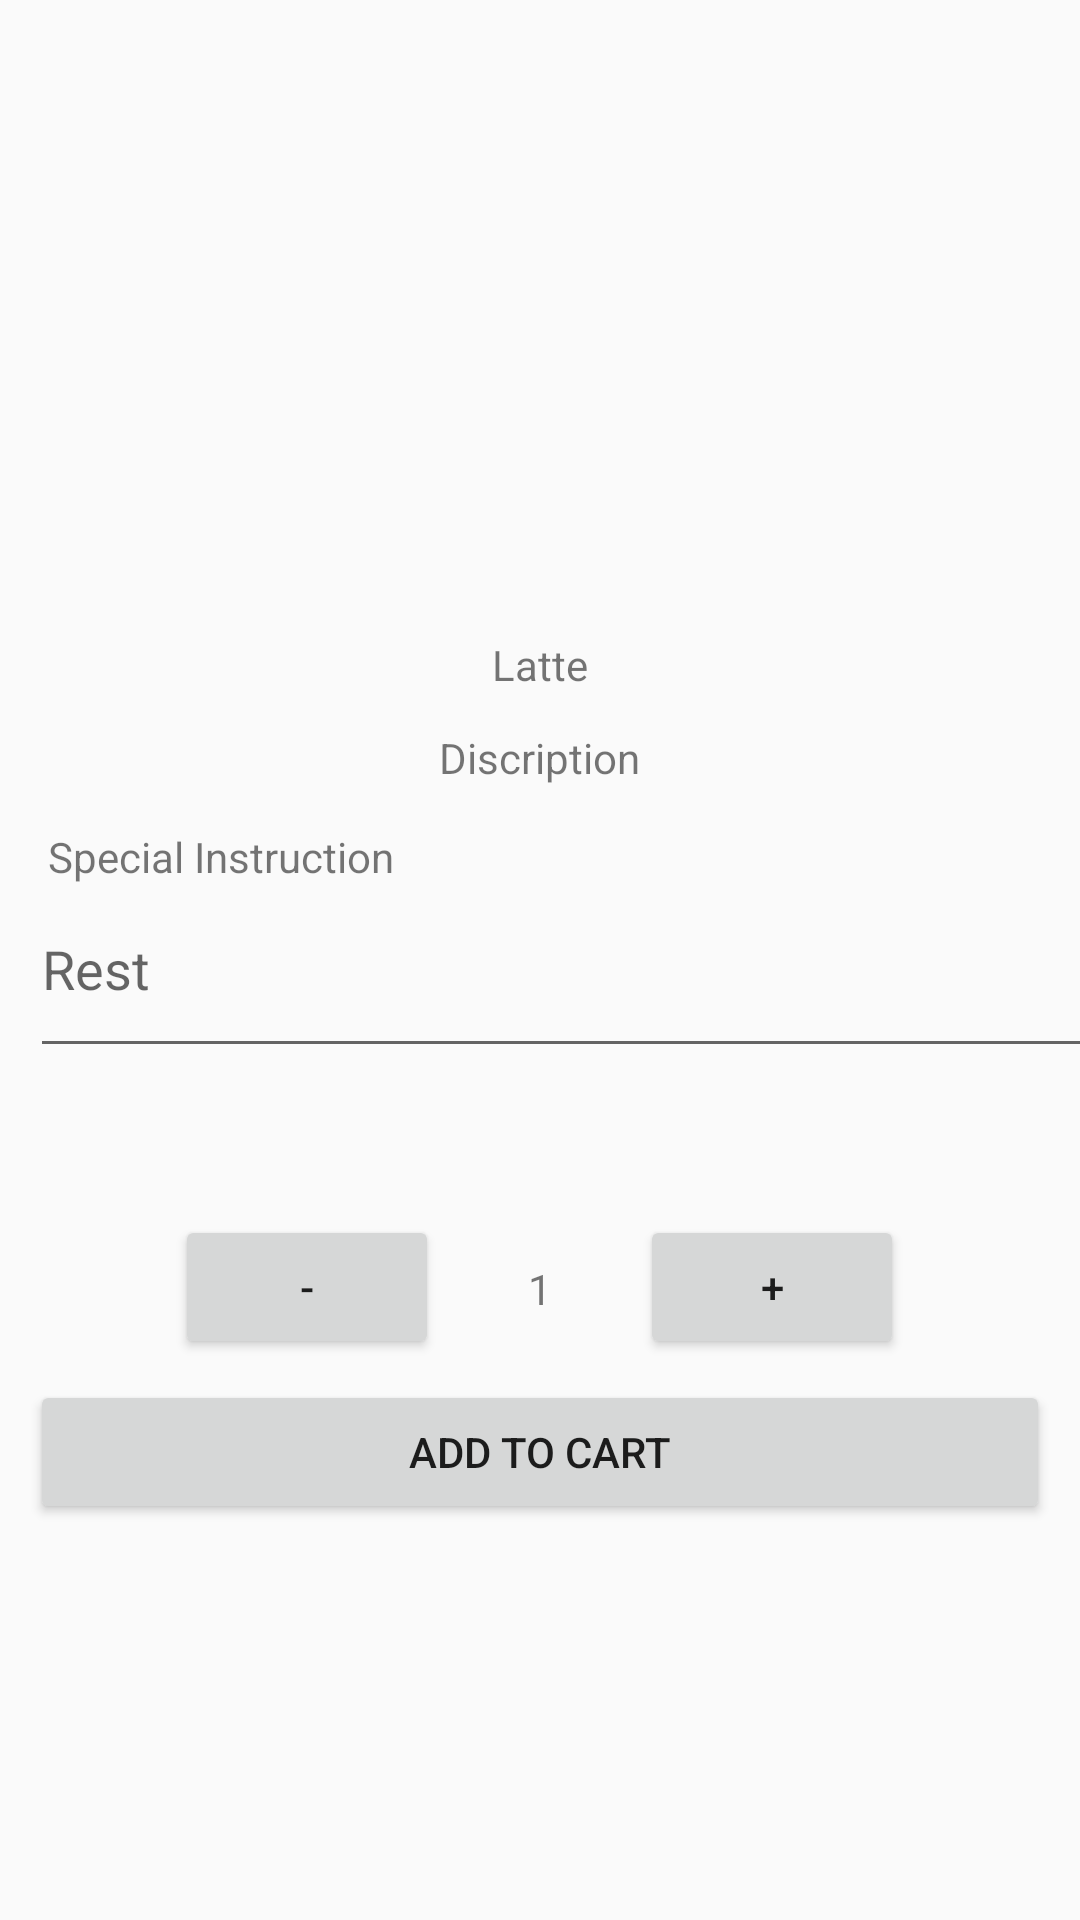

Write the Android layout XML for this screen, with the resource values it uses.
<!-- AndroidManifest.xml: application theme AppTheme -->
<!-- res/layout/activity_order.xml -->
<?xml version="1.0" encoding="utf-8"?>
<RelativeLayout xmlns:android="http://schemas.android.com/apk/res/android"
    xmlns:app="http://schemas.android.com/apk/res-auto"
    xmlns:tools="http://schemas.android.com/tools"
    android:layout_width="match_parent"
    android:layout_height="match_parent"
    tools:context="com.menulk.app.order.OrderActivity">


    <RelativeLayout
        android:id="@+id/layoutTop"
        android:layout_width="match_parent"
        android:layout_height="200dp"
        android:layout_alignParentTop="true"
        android:layout_alignParentLeft="true"
        android:layout_alignParentStart="true"
        android:background="@drawable/images">
    </RelativeLayout>

    <RelativeLayout
        android:id="@+id/layoutBottom"
        android:layout_width="match_parent"
        android:layout_height="0dp"
        android:layout_alignParentBottom="true"
        android:layout_below="@id/layoutTop"
        tools:layout_editor_absoluteX="67dp"
        tools:layout_editor_absoluteY="213dp">

        <TextView
            android:id="@+id/item_name"
            android:layout_width="wrap_content"
            android:layout_height="wrap_content"
            android:layout_alignParentTop="true"
            android:layout_centerHorizontal="true"
            android:layout_marginTop="12dp"
            android:text="Latte" />

        <TextView
            android:id="@+id/item_description"
            android:layout_width="wrap_content"
            android:layout_height="wrap_content"
            android:layout_below="@+id/item_name"
            android:layout_centerHorizontal="true"
            android:layout_marginTop="12dp"
            android:text="Discription" />

        <TextView
            android:id="@+id/textView7"
            android:layout_width="wrap_content"
            android:layout_height="wrap_content"
            android:layout_alignParentStart="true"
            android:layout_below="@+id/item_description"
            android:layout_marginStart="16dp"
            android:layout_marginTop="14dp"
            android:text="Special Instruction" />

        <LinearLayout
            android:id="@+id/splayout"
            android:layout_width="match_parent"
            android:layout_height="100dp"
            android:layout_alignTop="@+id/textView7"
            android:layout_alignParentStart="true"
            android:layout_marginBottom="13dp"
            android:orientation="vertical">

            <EditText
                android:id="@+id/special_instructions"
                android:layout_width="371dp"
                android:layout_height="69dp"
                android:layout_marginTop="11dp"
                android:layout_marginLeft="10dp"
                android:layout_marginRight="10dp"
                android:layout_marginBottom="11dp"
                android:ems="10"
                android:inputType="textPersonName"
                android:hint="Rest" />

        </LinearLayout>



        <Button
            android:id="@+id/button3"
            android:layout_width="wrap_content"
            android:layout_height="wrap_content"
            android:layout_below="@+id/splayout"
            android:layout_marginTop="16dp"
            android:layout_toStartOf="@+id/item_description"
            android:text="-" />

        <TextView
            android:id="@+id/textView9"
            android:layout_width="wrap_content"
            android:layout_height="wrap_content"
            android:layout_alignTop="@+id/button4"
            android:layout_marginTop="15dp"
            android:layout_centerHorizontal="true"
            android:text="1" />

        <Button
            android:id="@+id/button4"
            android:layout_width="wrap_content"
            android:layout_height="wrap_content"
            android:layout_alignBottom="@+id/button3"
            android:layout_toEndOf="@+id/item_description"
            android:text="+" />


        <LinearLayout
            android:layout_width="match_parent"
            android:layout_height="wrap_content"
            android:layout_alignTop="@+id/button4"
            android:layout_marginTop="55dp"
            android:layout_marginLeft="10dp"
            android:layout_marginRight="10dp">

            <Button
                android:id="@+id/addtoCart"
                android:layout_width="match_parent"
                android:layout_height="wrap_content"
                android:layout_alignParentBottom="true"
                android:layout_toEndOf="@+id/textView7"
                android:text="Add To Cart" />
        </LinearLayout>



    </RelativeLayout>

    

</RelativeLayout>
<!-- resources referenced by this layout -->
<resources>
  <style name="AppTheme" parent="Theme.AppCompat.Light.DarkActionBar">
          
          <item name="colorPrimary">@color/colorPrimary</item>
          <item name="colorPrimaryDark">@color/colorPrimaryDark</item>
          <item name="colorAccent">@color/colorAccent</item>
      </style>
  <!-- not gathered from this repository: default colours our renderer supplied (Android Studio template values) -->
  <color name="colorPrimary">#FF6200EE</color>
  <color name="colorPrimaryDark">#FF3700B3</color>
  <color name="colorAccent">#FF03DAC5</color>
</resources>
